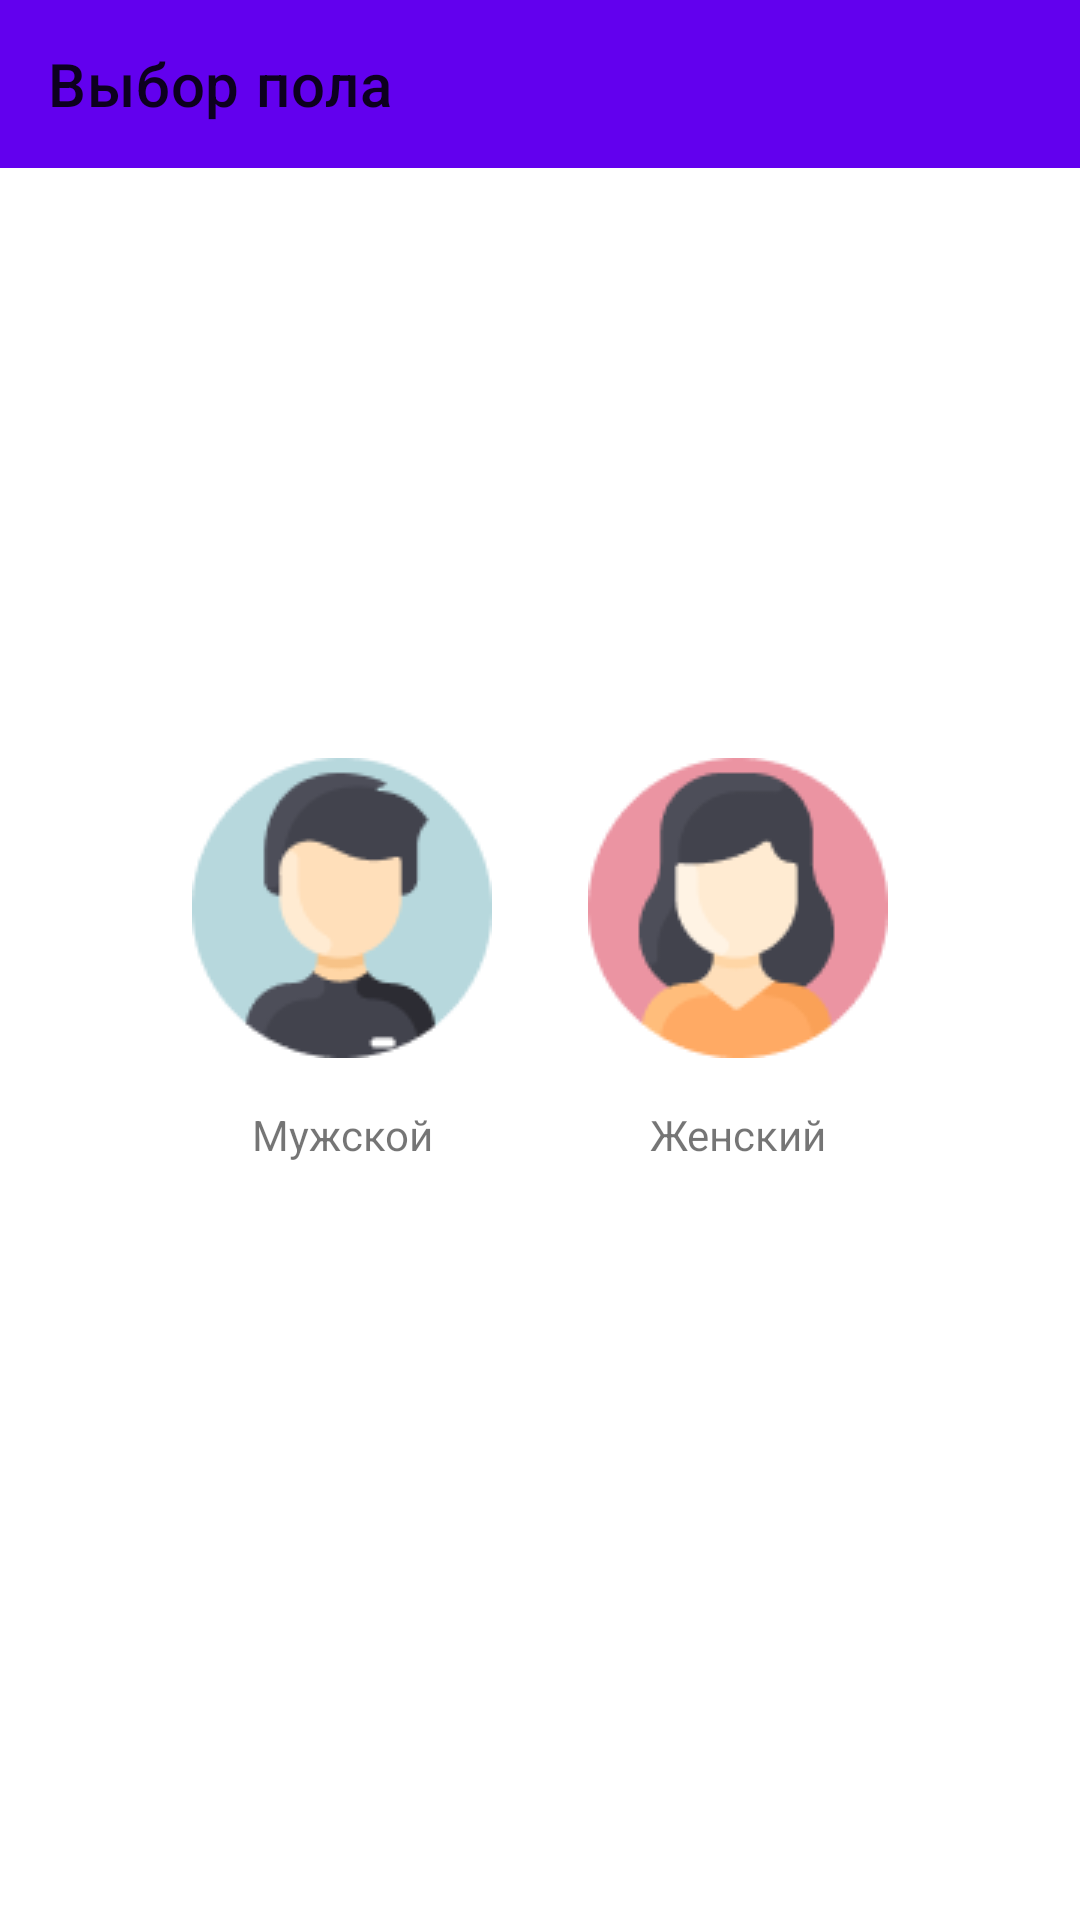

The Android layout XML behind this screen, and the referenced resources:
<!-- AndroidManifest.xml: application theme Theme.Health -->
<!-- res/layout/fragment_gender.xml -->
<?xml version="1.0" encoding="utf-8"?>
<androidx.constraintlayout.widget.ConstraintLayout xmlns:android="http://schemas.android.com/apk/res/android"
    xmlns:app="http://schemas.android.com/apk/res-auto"
    android:layout_width="match_parent"
    android:layout_height="match_parent">

    <com.google.android.material.appbar.AppBarLayout
        android:id="@+id/appBar"
        android:layout_width="match_parent"
        android:layout_height="wrap_content"
        app:elevation="0dp"
        app:layout_constraintEnd_toEndOf="parent"
        app:layout_constraintStart_toStartOf="parent"
        app:layout_constraintTop_toTopOf="parent">

        <com.google.android.material.appbar.MaterialToolbar
            android:id="@+id/toolBar"
            style="@style/TitleToolbar.TextWhite"
            android:layout_width="match_parent"
            android:layout_height="?attr/actionBarSize"
            app:layout_constraintEnd_toEndOf="parent"
            app:layout_constraintStart_toStartOf="parent"
            app:layout_constraintTop_toTopOf="parent"
            app:title="@string/gender_title" />

    </com.google.android.material.appbar.AppBarLayout>

    <com.google.android.material.textview.MaterialTextView
        android:id="@+id/tvMan"
        android:layout_width="wrap_content"
        android:layout_height="wrap_content"
        android:layout_marginEnd="@dimen/dp_8"
        android:drawableTop="@drawable/man"
        android:drawablePadding="@dimen/dp_16"
        android:gravity="center"
        android:paddingHorizontal="@dimen/dp_8"
        android:paddingVertical="@dimen/dp_16"
        android:text="@string/gender_man"
        app:layout_constraintBottom_toBottomOf="parent"
        app:layout_constraintEnd_toStartOf="@id/tvWoman"
        app:layout_constraintHorizontal_chainStyle="packed"
        app:layout_constraintStart_toStartOf="parent"
        app:layout_constraintTop_toTopOf="parent" />

    <com.google.android.material.textview.MaterialTextView
        android:id="@+id/tvWoman"
        android:layout_width="wrap_content"
        android:layout_height="wrap_content"
        android:layout_marginStart="@dimen/dp_8"
        android:drawableTop="@drawable/woman"
        android:drawablePadding="@dimen/dp_16"
        android:gravity="center"
        android:paddingHorizontal="@dimen/dp_8"
        android:paddingVertical="@dimen/dp_16"
        android:text="@string/gender_woman"
        app:layout_constraintBottom_toBottomOf="@id/tvMan"
        app:layout_constraintEnd_toEndOf="parent"
        app:layout_constraintStart_toEndOf="@id/tvMan"
        app:layout_constraintTop_toTopOf="@id/tvMan" />

    <com.google.android.material.button.MaterialButton
        android:id="@+id/btnNext"
        style="@style/OutlinedButton"
        android:layout_width="wrap_content"
        android:layout_height="wrap_content"
        android:layout_marginBottom="@dimen/dp_16"
        android:text="@string/next"
        android:visibility="gone"
        app:layout_constraintBottom_toBottomOf="parent"
        app:layout_constraintEnd_toEndOf="parent"
        app:layout_constraintStart_toStartOf="parent" />

</androidx.constraintlayout.widget.ConstraintLayout>
<!-- resources referenced by this layout -->
<resources>
  <dimen name="dp_16">16dp</dimen>
  <dimen name="dp_8">8dp</dimen>
  <!-- drawable man: webp bitmap (drawable, 2258 bytes) -->
  <!-- drawable woman: webp bitmap (drawable, 2378 bytes) -->
  <string name="gender_man">Мужской</string>
  <string name="gender_title">Выбор пола</string>
  <string name="gender_woman">Женский</string>
  <string name="next">Далее</string>
  <style name="Theme.Health" parent="Theme.MaterialComponents.DayNight.DarkActionBar">
          
          <item name="colorPrimary">@color/purple_500</item>
          <item name="colorPrimaryVariant">@color/purple_700</item>
          <item name="colorOnPrimary">@color/white</item>
          
          <item name="colorSecondary">@color/teal_200</item>
          <item name="colorSecondaryVariant">@color/teal_700</item>
          <item name="colorOnSecondary">@color/black</item>
          
          <item name="android:statusBarColor">?attr/colorPrimaryVariant</item>
          
      </style>
  <color name="purple_500">#FF6200EE</color>
  <color name="purple_700">#FF3700B3</color>
  <color name="teal_200">#FF03DAC5</color>
  <color name="teal_700">#FF018786</color>
  <color name="black">#FF000000</color>
  <!-- not gathered from this repository: default colours our renderer supplied (Android Studio template values) -->
  <color name="white">#FFFFFFFF</color>
</resources>
